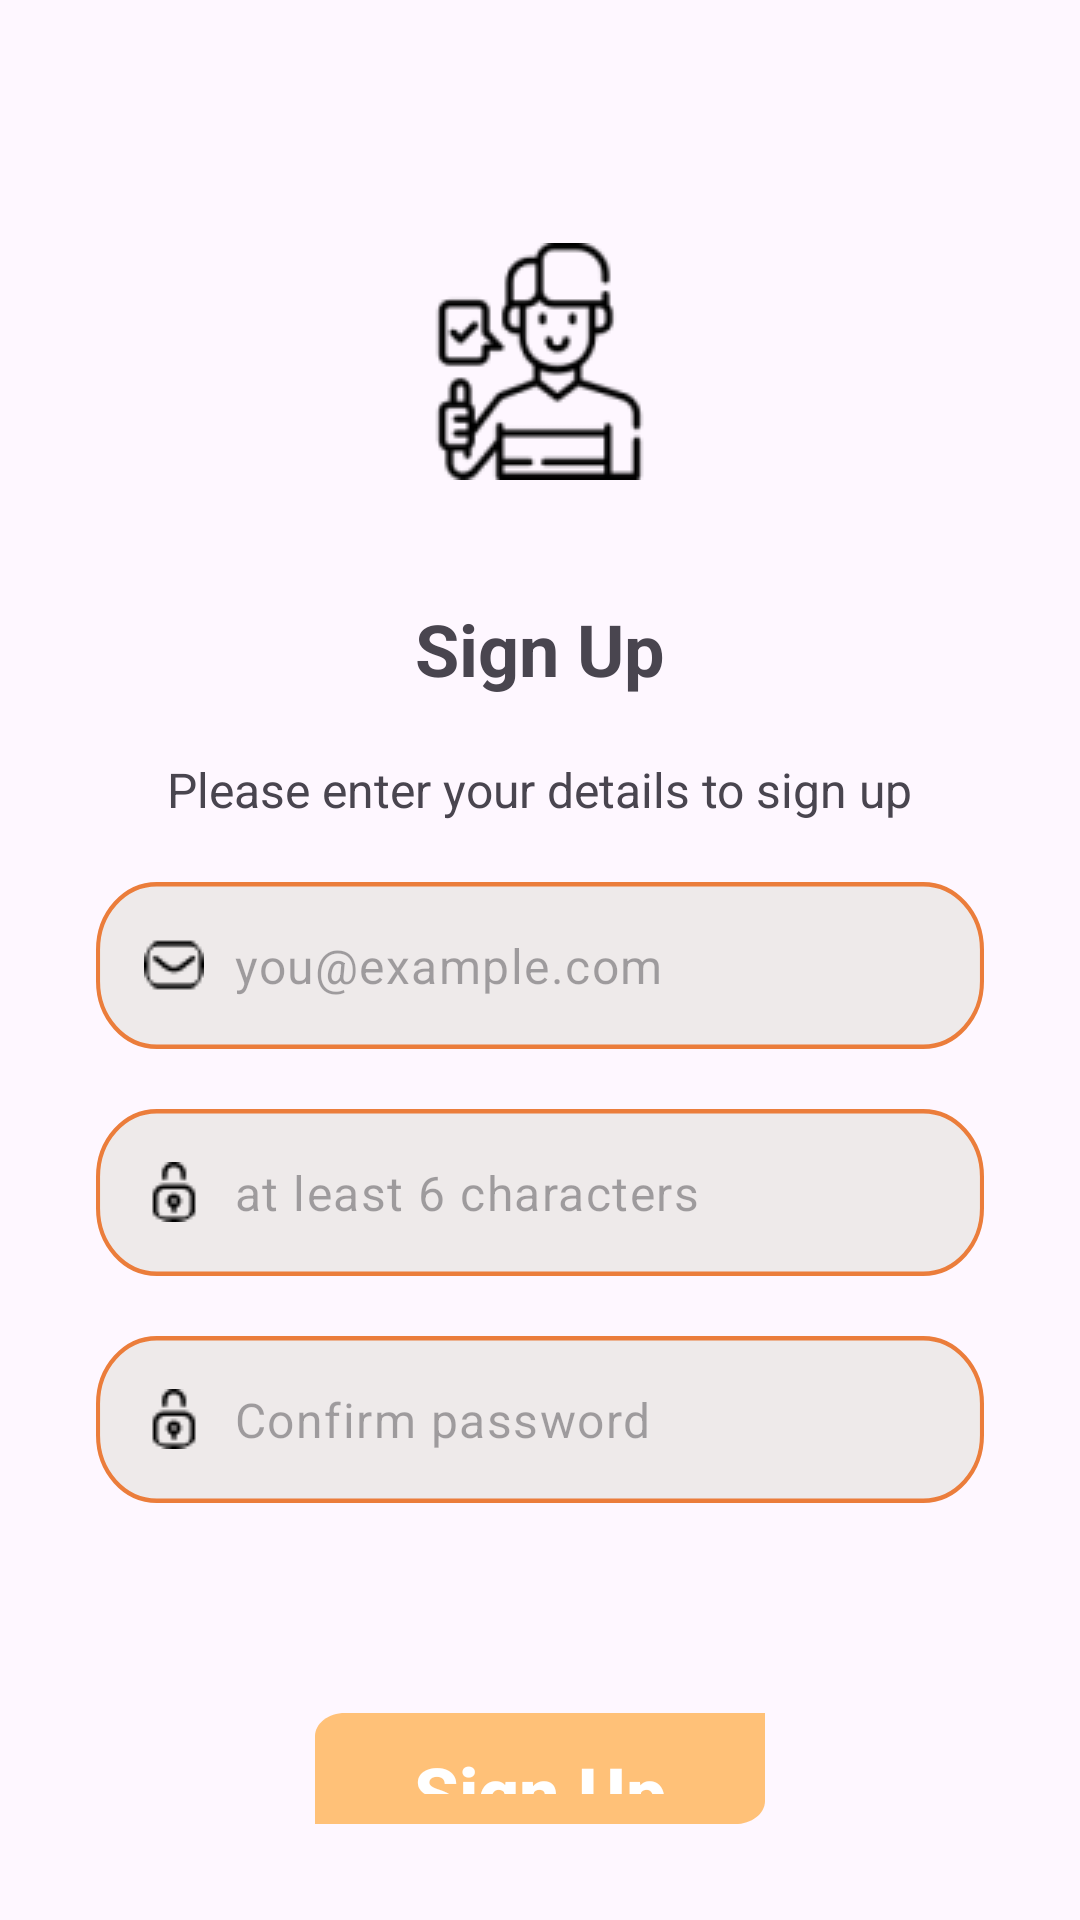

The Android layout XML behind this screen, and the referenced resources:
<!-- AndroidManifest.xml: application theme Theme.CreamOn_Midterm_App -->
<!-- res/layout/fragment_sign_up.xml -->
<?xml version="1.0" encoding="utf-8"?>
<androidx.appcompat.widget.LinearLayoutCompat xmlns:android="http://schemas.android.com/apk/res/android"
    xmlns:app="http://schemas.android.com/apk/res-auto"
    xmlns:tools="http://schemas.android.com/tools"
    android:layout_width="match_parent"
    android:layout_height="match_parent"
    android:orientation="vertical"
    android:padding="32dp"
    tools:context=".presentation.screen.log_in.LogInFragment">
    
    <androidx.appcompat.widget.AppCompatImageView
        android:layout_width="79dp"
        android:layout_height="79dp"
        android:layout_gravity="center_horizontal"
        android:layout_marginTop="49dp"
        app:srcCompat="@drawable/ic_sign_up" />

    <androidx.appcompat.widget.AppCompatTextView
        android:layout_width="wrap_content"
        android:layout_height="wrap_content"
        android:layout_gravity="center_horizontal"
        android:layout_marginTop="40dp"
        android:text="@string/sign_up"
        android:textSize="24sp"
        android:textStyle="bold" />

    <androidx.appcompat.widget.AppCompatTextView
        android:layout_width="wrap_content"
        android:layout_height="wrap_content"
        android:layout_gravity="center_horizontal"
        android:layout_marginTop="20dp"
        android:text="@string/please_enter_your_details_to_sign_up"
        android:textSize="16sp" />

    <com.google.android.material.textfield.TextInputLayout
        android:layout_width="match_parent"
        android:layout_height="wrap_content"
        android:layout_marginTop="20dp"
        android:background="@drawable/auth_bg"
        android:inputType="textEmailAddress"
        app:boxBackgroundMode="none"
        app:hintEnabled="false">

        <com.google.android.material.textfield.TextInputEditText
            android:id="@+id/etEmail"
            android:layout_width="match_parent"
            android:layout_height="match_parent"
            android:drawableStart="@drawable/ic_email"
            android:drawablePadding="10dp"
            android:hint="@string/you_example_com" />
    </com.google.android.material.textfield.TextInputLayout>

    <com.google.android.material.textfield.TextInputLayout
        android:layout_width="match_parent"
        android:layout_height="wrap_content"
        android:layout_marginTop="20dp"
        android:background="@drawable/auth_bg"
        android:inputType="textEmailAddress"
        app:boxBackgroundMode="none"
        app:hintEnabled="false">

        <com.google.android.material.textfield.TextInputEditText
            android:id="@+id/etPassword"
            android:layout_width="match_parent"
            android:layout_height="match_parent"
            android:drawableStart="@drawable/ic_lock"
            android:drawablePadding="10dp"
            android:hint="@string/at_least_6_characters"
            android:inputType="textPassword" />
    </com.google.android.material.textfield.TextInputLayout>

    <com.google.android.material.textfield.TextInputLayout
        android:layout_width="match_parent"
        android:layout_height="wrap_content"
        android:layout_marginTop="20dp"
        android:background="@drawable/auth_bg"
        android:inputType="textEmailAddress"
        app:boxBackgroundMode="none"
        app:hintEnabled="false">

        <com.google.android.material.textfield.TextInputEditText
            android:id="@+id/etPasswordConfirm"
            android:layout_width="match_parent"
            android:layout_height="match_parent"
            android:drawableStart="@drawable/ic_lock"
            android:drawablePadding="10dp"
            android:hint="@string/confirm_password"
            android:inputType="textPassword" />
    </com.google.android.material.textfield.TextInputLayout>


    <androidx.appcompat.widget.AppCompatButton
        android:id="@+id/btnSignUp"
        android:layout_width="wrap_content"
        android:layout_height="wrap_content"
        android:layout_gravity="center_horizontal"
        android:layout_marginTop="70dp"
        android:background="@drawable/welcome_auth_bg"
        android:paddingHorizontal="30dp"
        android:paddingVertical="10dp"
        android:text="@string/sign_up"
        android:textAllCaps="false"
        android:textColor="@color/white"
        android:textSize="24sp"
        android:textStyle="bold" />

    <androidx.appcompat.widget.LinearLayoutCompat
        android:layout_width="wrap_content"
        android:layout_height="wrap_content"
        android:layout_gravity="center_horizontal"
        android:layout_marginTop="50dp">

        <androidx.appcompat.widget.AppCompatTextView
            android:layout_width="wrap_content"
            android:layout_height="wrap_content"
            android:text="@string/already_have_an_account"
            android:textSize="16sp" />

        <androidx.appcompat.widget.AppCompatTextView
            android:id="@+id/tvLogIn"
            android:layout_width="wrap_content"
            android:layout_height="wrap_content"
            android:layout_marginStart="5dp"
            android:text="@string/login"
            android:textSize="16sp"
            android:textStyle="bold" />

    </androidx.appcompat.widget.LinearLayoutCompat>

</androidx.appcompat.widget.LinearLayoutCompat>
<!-- resources referenced by this layout -->
<resources>
  <color name="white">#FFFFFFFF</color>
  <!-- drawable auth_bg (drawable) -->
  <vector xmlns:android="http://schemas.android.com/apk/res/android"
      android:width="219dp"
      android:height="37dp"
      android:viewportWidth="219"
      android:viewportHeight="37">
    <path
        android:strokeWidth="1"
        android:pathData="M15,0.5L204,0.5A14.5,14.5 0,0 1,218.5 15L218.5,22A14.5,14.5 0,0 1,204 36.5L15,36.5A14.5,14.5 0,0 1,0.5 22L0.5,15A14.5,14.5 0,0 1,15 0.5z"
        android:fillColor="#EEEAEA"
        android:strokeColor="#EB7D3B"/>
  </vector>
  <!-- drawable ic_email: png bitmap (drawable, 446 bytes) -->
  <!-- drawable ic_lock: png bitmap (drawable, 442 bytes) -->
  <!-- drawable ic_sign_up: png bitmap (drawable, 3458 bytes) -->
  <!-- drawable welcome_auth_bg (drawable) -->
  <vector xmlns:android="http://schemas.android.com/apk/res/android"
      android:width="150dp"
      android:height="48dp"
      android:viewportWidth="150"
      android:viewportHeight="48">
    <path
        android:pathData="M0,10C0,4.48 4.48,0 10,0H150V38C150,43.52 145.52,48 140,48H0V10Z"
        android:fillColor="#FFC178"/>
  </vector>
  <string name="already_have_an_account">Already have an account?</string>
  <string name="at_least_6_characters">at least 6 characters</string>
  <string name="confirm_password">Confirm password</string>
  <string name="login"><i><u>Log In</u></i></string>
  <string name="please_enter_your_details_to_sign_up">Please enter your details to sign up</string>
  <string name="sign_up">Sign Up</string>
  <string name="you_example_com">you@example.com</string>
  <style name="Theme.CreamOn_Midterm_App" parent="Base.Theme.CreamOn_Midterm_App" />
  <style name="Base.Theme.CreamOn_Midterm_App" parent="Theme.Material3.DayNight.NoActionBar">
          
          
      </style>
</resources>
